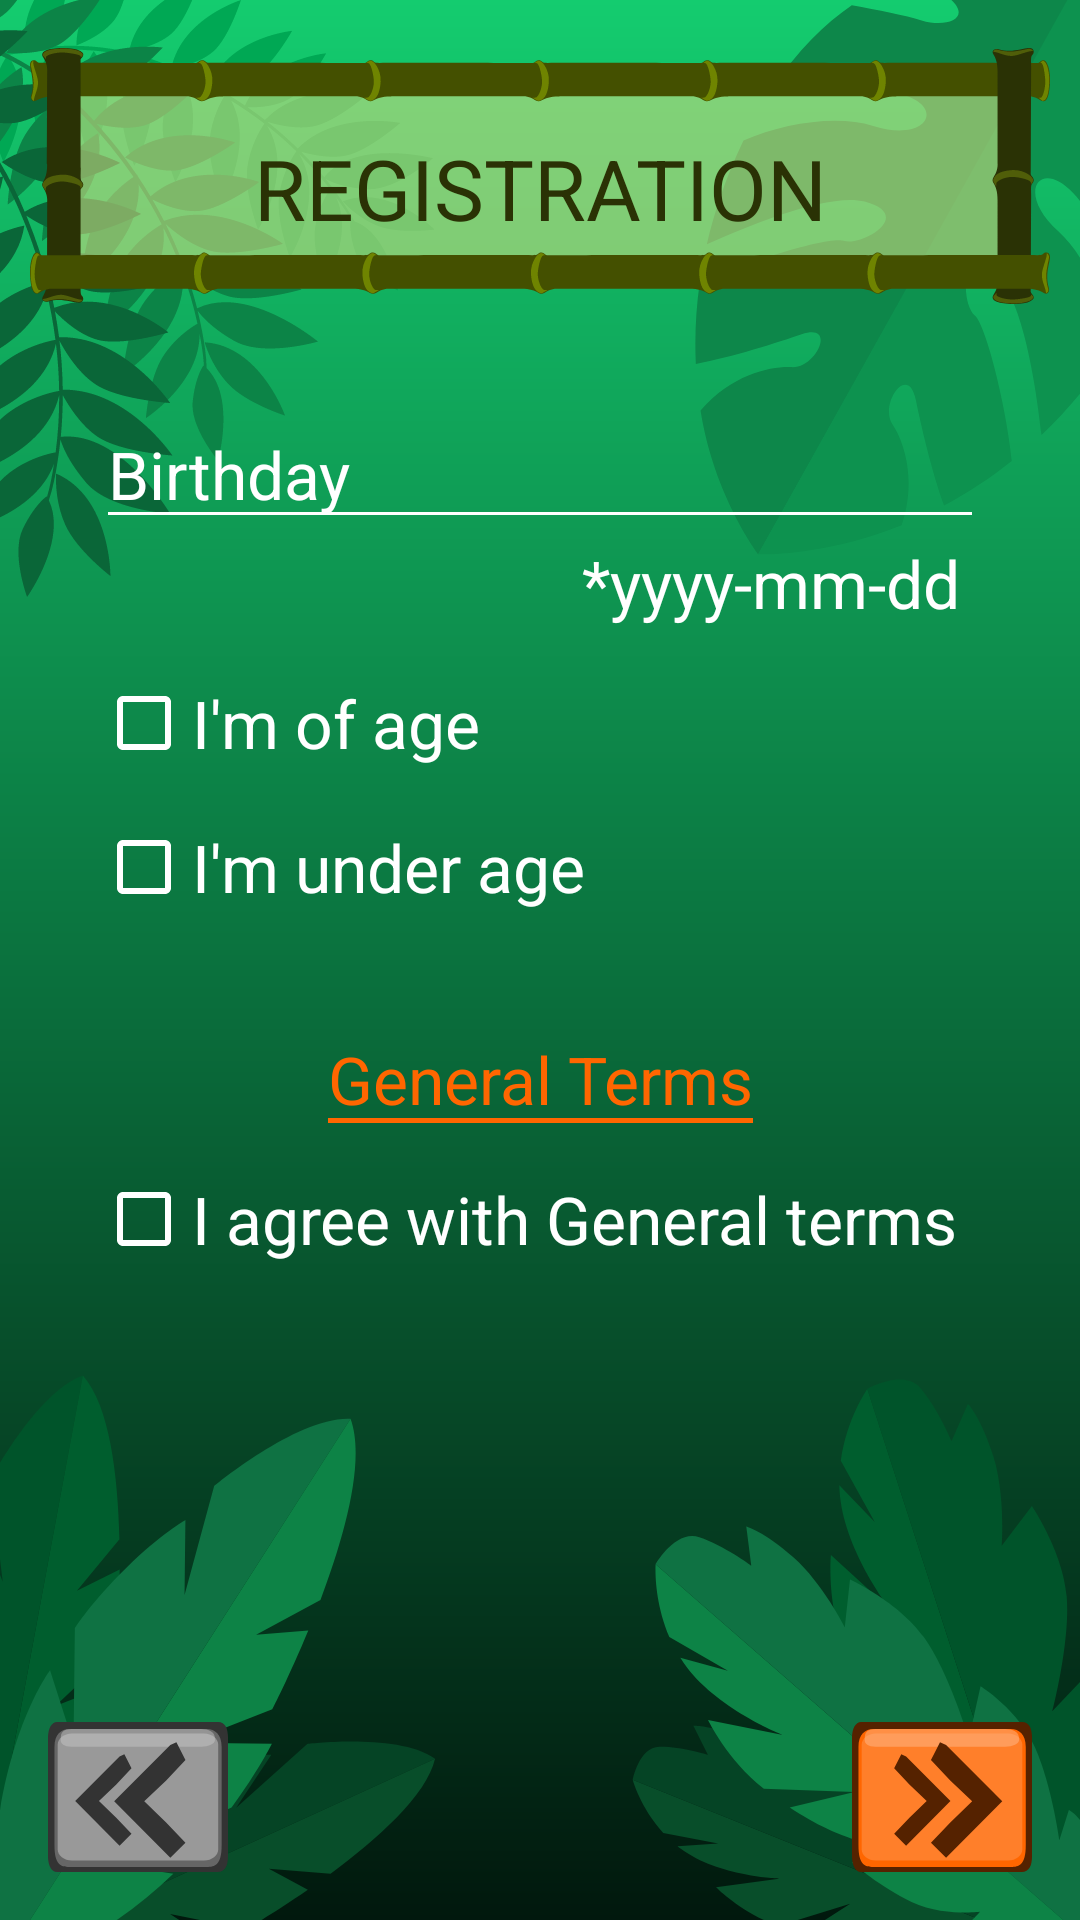

This screen was rendered from an Android layout file. Write that file and the resources it references.
<!-- AndroidManifest.xml: application theme CapivaraTheme -->
<!-- res/layout/activity_registration_pass02.xml -->
<?xml version="1.0" encoding="utf-8"?>
<androidx.constraintlayout.widget.ConstraintLayout xmlns:android="http://schemas.android.com/apk/res/android"
    xmlns:app="http://schemas.android.com/apk/res-auto"
    xmlns:tools="http://schemas.android.com/tools"
    android:layout_width="match_parent"
    android:layout_height="match_parent"
    android:background="@drawable/bg_main"
    tools:context=".ActivityRegistrationPass02">

    <ImageView
        android:id="@+id/iv_screen_title"
        style="@style/CapivaraTheme.BaseView"

        android:layout_marginTop="16dp"
        android:src="@drawable/screen_title"
        app:layout_constraintEnd_toEndOf="parent"
        app:layout_constraintStart_toStartOf="parent"
        app:layout_constraintTop_toTopOf="parent" />

    <TextView
        android:id="@+id/tv_signin"
        style="@style/CapivaraTheme.ScreenTitle"
        android:layout_marginTop="28dp"
        android:text="Registration"
        app:layout_constraintEnd_toEndOf="parent"
        app:layout_constraintStart_toStartOf="parent"
        app:layout_constraintTop_toTopOf="@+id/iv_screen_title" />

    <EditText
        android:id="@+id/et_birthday"
        style="@style/CapivaraTheme.EditTextNormal"
        android:layout_marginTop="32dp"
        android:hint="Birthday"
        android:inputType="date"
        app:layout_constraintEnd_toEndOf="parent"
        app:layout_constraintStart_toStartOf="parent"
        app:layout_constraintTop_toBottomOf="@+id/iv_screen_title" />

    <TextView
        android:id="@+id/tv_birthday"
        style="@style/CapivaraTheme.BaseView"
        android:text="*yyyy-mm-dd"
        app:layout_constraintEnd_toEndOf="@+id/et_birthday"
        app:layout_constraintHorizontal_bias="0.96"
        app:layout_constraintStart_toStartOf="parent"
        app:layout_constraintTop_toBottomOf="@+id/et_birthday" />

    <CheckBox
        android:id="@+id/cb_of_age"
        style="@style/CapivaraTheme.CheckboxNormal"
        android:layout_marginStart="32dp"
        android:layout_marginTop="16dp"

        android:text="I'm of age"
        app:layout_constraintStart_toStartOf="parent"
        app:layout_constraintTop_toBottomOf="@+id/tv_birthday" />

    <CheckBox
        android:id="@+id/cb_under_age"
        style="@style/CapivaraTheme.CheckboxNormal"
        android:layout_marginTop="16dp"
        android:text="I'm under age"
        app:layout_constraintStart_toStartOf="parent"
        app:layout_constraintTop_toBottomOf="@+id/cb_of_age" />

    <TextView
        android:id="@+id/tv_general_terms"
        style="@style/CapivaraTheme.TextViewLink"
        android:layout_marginTop="40dp"
        android:text="General Terms"
        android:onClick="buttonGeneralTerms"
        app:layout_constraintEnd_toEndOf="parent"
        app:layout_constraintStart_toStartOf="parent"
        app:layout_constraintTop_toBottomOf="@+id/cb_under_age" />

    <CheckBox
        android:id="@+id/cb_agree_general_terms"
        style="@style/CapivaraTheme.CheckboxNormal"
        android:layout_marginTop="16dp"
        android:text="I agree with General terms"
        app:layout_constraintStart_toStartOf="parent"
        app:layout_constraintTop_toBottomOf="@+id/tv_general_terms" />

    <Button
        android:id="@+id/bt_back"
        style="@style/CapivaraTheme.ButtonBackNext"
        android:layout_marginStart="16dp"
        android:layout_marginBottom="16dp"
        android:onClick="buttonBack"
        android:background="@drawable/button_back"
        app:layout_constraintBottom_toBottomOf="parent"
        app:layout_constraintStart_toStartOf="parent" />

    <Button
        android:id="@+id/bt_next"
        style="@style/CapivaraTheme.ButtonBackNext"
        android:layout_marginEnd="16dp"
        android:layout_marginBottom="16dp"
        android:onClick="buttonNextStep"
        android:background="@drawable/button_next"
        app:layout_constraintBottom_toBottomOf="parent"
        app:layout_constraintEnd_toEndOf="parent" />

</androidx.constraintlayout.widget.ConstraintLayout>
<!-- resources referenced by this layout -->
<resources>
  <!-- drawable bg_main: vector/xml drawable (drawable, 17613 chars, omitted) -->
  <!-- drawable button_back: vector/xml drawable (drawable, 2771 chars, omitted) -->
  <!-- drawable button_next: vector/xml drawable (drawable, 2706 chars, omitted) -->
  <style name="CapivaraTheme.BaseView" parent="Theme.AppCompat.Light.DarkActionBar">
          <item name="android:layout_width">wrap_content</item>
          <item name="android:layout_height">wrap_content</item>
      </style>
  <style name="CapivaraTheme.ButtonBackNext" parent="CapivaraTheme.ButtonNormal">
          <item name="android:layout_width">60dp</item>
          <item name="android:layout_height">50dp</item>
      </style>
  <style name="CapivaraTheme.CheckboxNormal" parent="CapivaraTheme.BaseView">
          <item name="android:textColor">@color/colorWhite</item>
          <item name="android:buttonTint">@color/colorWhite</item>
          <item name="android:layout_marginLeft">32dp</item>
      </style>
  <style name="CapivaraTheme.EditTextNormal" parent="CapivaraTheme.BaseView">
          <item name="android:textColor">@color/colorWhite</item>
          <item name="android:textColorHint">@color/colorWhite</item>
          <item name="android:backgroundTint">@color/colorWhite</item>
          <item name="android:layout_width">match_parent</item>
          <item name="android:layout_marginLeft">32dp</item>
          <item name="android:layout_marginRight">32dp</item>
          <item name="android:singleLine">true</item>
      </style>
  <style name="CapivaraTheme.ScreenTitle" parent="CapivaraTheme.BaseView">
          <item name="android:textSize">28sp</item>
          <item name="android:textColor">@color/colorTitle</item>
          <item name="android:textAllCaps">true</item>
          <item name="fontFamily">@font/cloudy</item>
      </style>
  <style name="CapivaraTheme.TextViewLink" parent="CapivaraTheme.BaseView">
          <item name="android:textColor">@color/colorActivated</item>
          <item name="android:background">@drawable/custom_textview</item>
          <item name="android:backgroundTint">@color/colorActivated</item>
      </style>
  <style name="CapivaraTheme" parent="Theme.AppCompat.Light.DarkActionBar">
          <item name="android:windowFullscreen">true</item>
          <item name="windowNoTitle">true</item>
  
  
          <item name="colorPrimary">@color/colorPrimary</item>
          <item name="colorPrimaryDark">@color/colorPrimaryDark</item>
          <item name="colorAccent">@color/colorAccent</item>
  
  
          <item name="android:textSize">22sp</item>
          <item name="android:textColor">@color/colorWhite</item>
          <item name="fontFamily">@font/curse</item>
  
  
      </style>
  <style name="CapivaraTheme.ButtonNormal" parent="CapivaraTheme.BaseView">
          <item name="android:layout_width">100dp</item>
          <item name="android:layout_height">50dp</item>
          <item name="android:background">@drawable/button_normal</item>
          <item name="android:textColor">@color/colorBrown</item>
      </style>
  <color name="colorWhite">#FFFFFF</color>
  <color name="colorTitle">#2A3205</color>
  <color name="colorActivated">#FF6600</color>
  <!-- drawable custom_textview (drawable) -->
  <?xml version="1.0" encoding="utf-8"?>
  <layer-list xmlns:android="http://schemas.android.com/apk/res/android">
      <item>
          <shape android:shape="rectangle">
              <solid android:color="@android:color/transparent" />
          </shape>
      </item>
  
      <item
          android:left="-5dp"
          android:right="-5dp"
          android:top="-5dp">
          <shape>
              <solid android:color="@android:color/transparent" />
              <stroke
                  android:width="1.5dp"
                  android:color="@color/colorWhite" />
          </shape>
      </item>
  </layer-list>
  <color name="colorPrimary">#14CC6F</color>
  <color name="colorPrimaryDark">#01180D</color>
  <color name="colorAccent">#03DAC5</color>
  <color name="colorBrown">#552200</color>
</resources>
